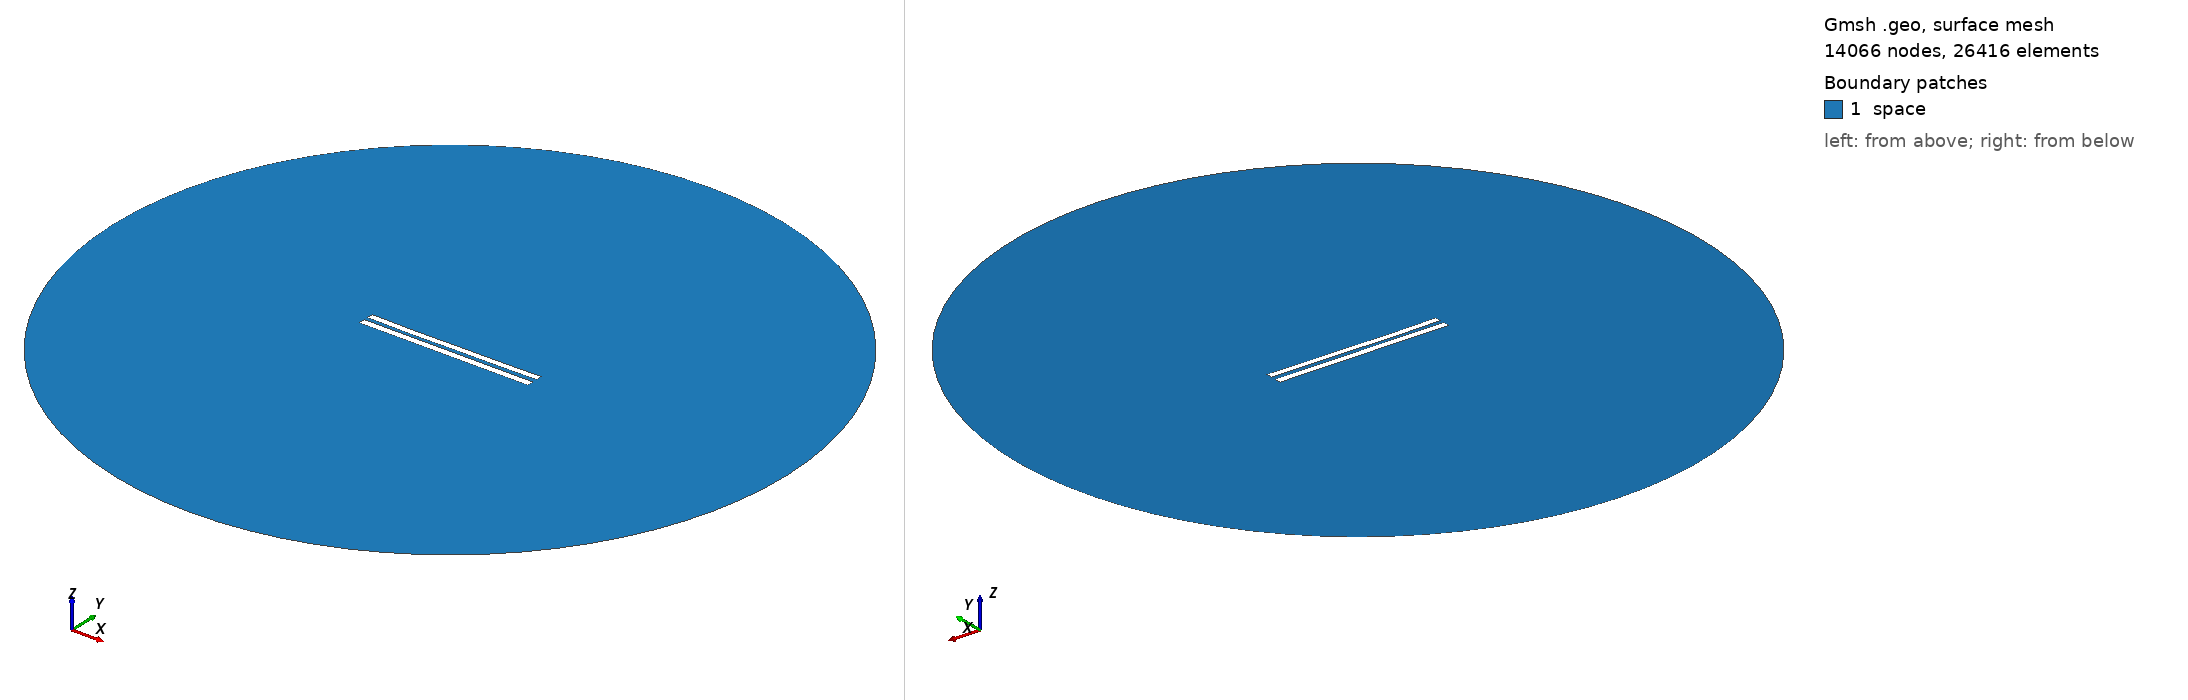

Gmsh geometry script, surface-meshed: 14066 nodes, 26416 surface elements. Boundary patches (legend numbers): 1 space. Left view from above one corner, right view from below the opposite corner. Legend entries are the model's physical surfaces. The drawing asked Gmsh for element sizes between 1% and 20% of the model's largest extent; the script's own settings can give other sizes.

=== 6007.geo (drawn) ===
//---------------------------------------
// Geometry kernel
//---------------------------------------

SetFactory("OpenCASCADE");



//---------------------------------------
// Parameters of the geometry
//---------------------------------------

// Overetch of the upper plate
overetch = 0.125;

// Distance between the plates
distance = 2.5;

// Discretization over the x axis (for the deformation)
nx = 50; 

// Length of the plate
L = 100 - overetch; 

// Number of modes
n = 4; 

// 1st mode coefficient
coeff(1) = 0.07499999999999998;
beta(1) = 0.596864 * 3.1415926535 / L;

// 2nd mode coefficient
coeff(2) = -0.15;
beta(2) = 1.49418 * 3.1415926535 / L;

// 3rd mode coefficient
coeff(3) = -0.075;
beta(3) = 2.50025 * 3.1415926535 / L;

// 4th mode coefficient
coeff(4) = -0.075;
beta(4) = 3.49999 * 3.1415926535 / L;



//---------------------------------------
// Upper plate (deformed rectangle)
//---------------------------------------

// Coordiantes of the upper plate
xmin = -50;
xmax = 50 - overetch;

// Height of the upper plate
yheight = 4 - 2 * overetch;

// Indexes of the points
UpperID[] = {};
LowerID[] = {};
LeftID[] = {};
RightID[] = {};

// Point index
p = 1;

// Horizontal edges
For i In {1:nx}
    x = xmin + (i-1)*(xmax - xmin)/(nx-1);

    y_bottom = distance / 2 + overetch;
    For j In {1:n}
        C = (Cosh(beta(j)*L) + Cos(beta(j)*L)) / (Sinh(beta(j)*L) + Sin(beta(j)*L));
        y_bottom  = y_bottom + coeff(j) * (Cosh(beta(j)*(x+50)) - Cos(beta(j)*(x+50)) - C * (Sinh(beta(j)*(x+50)) - Sin(beta(j)*(x+50))));
    EndFor

    y_top = y_bottom + yheight;

    Point(p) = {x, y_top, 0, 1.0};
    UpperID[i] = p;
    p = p + 1;

    Point(p) = {x, y_bottom, 0, 1.0};
    LowerID[i] = p;
    p = p + 1;
EndFor

// Create point lists
UpperPts[] = {}; LowerPts[] = {};
For i In {1:nx}
  UpperPts[] += {UpperID[i]};
  LowerPts[] += {LowerID[i]};
EndFor

// Build splines
Spline(1) = {UpperPts[]};
Spline(2) = {LowerPts[]};
Line(3) = {LowerPts[nx-1], UpperPts[nx-1]};
Line(4) = {LowerPts[0], UpperPts[0]};

// Build the plane surface
Curve Loop(1) = {2, 3, -1, -4};
Plane Surface(1) = {1};



//---------------------------------------
// Lower plate (rectangle)
//---------------------------------------

// Vertices
Point(1001) = {-50, -1, 0, 1.0};
Point(1002) = { 50, -1, 0, 1.0};
Point(1003) = { 50,  -5, 0, 1.0};
Point(1004) = {-50,  -5, 0, 1.0};

// Edges
Line(5) = {1001, 1002};
Line(6) = {1002, 1003};
Line(7) = {1003, 1004};
Line(8) = {1004, 1001};

// Plane surface
Line Loop(2) = {5, 6, 7, 8};
Plane Surface(2) = {2}; 



//---------------------------------------
// Outer (fictious) boundary
//---------------------------------------

// Points
Point(1005) = {0, 0, 0};       // Center
Point(1006) = {200, 0, 0};     // Start point
Point(1007) = {0, 200, 0};     // 90 degrees
Point(1008) = {-200, 0, 0};    // 180 degrees
Point(1009) = {0, -200, 0};    // 270 degrees

// Circle arcs (each needs start, center, end)
Circle(9) = {1006, 1005, 1007};
Circle(10) = {1007, 1005, 1008};
Circle(11) = {1008, 1005, 1009};
Circle(12) = {1009, 1005, 1006};

// Plane surface for the entire domain
Curve Loop(3) = {9, 10, 11, 12};
Surface(3) = {3};

// Subtract the plates from the whole domain to obtain the actual domain where we want to solve the equations
BooleanDifference{ Surface{3}; Delete; }{ Surface{1}; Surface{2}; Delete; }




//---------------------------------------
// Transfinite Lines/Curves
//---------------------------------------

// Set the number of points on the boundaries
r = 7;

// Plates
Transfinite Curve {1, 2} = 50*r Using Progression 1;
Transfinite Curve {3, 4} = 2*r Using Progression 1;
Transfinite Line {5, 7} = 50*r Using Progression 1;
Transfinite Line {6, 8} = 2*r Using Progression 1;

// Outer boundary
Transfinite Line {9, 10, 11, 12} = 20 Using Progression 1;



//---------------------------------------
// Physical groups
//---------------------------------------                

// Physical curves (boundaries)
Physical Line("force_segment", 10) = {2};
Physical Line("upper_plate", 11) = {1, 3, 4};
Physical Line("lower_plate", 12) = {5, 6, 7, 8};
Physical Line("boundary", 20) = {9, 10, 11, 12};

// Physical Surfaces
Physical Surface("space", 30) = {3};



//---------------------------------------
// 6. Generate the Mesh
//---------------------------------------

// 2D mesh generation
Mesh 2;
